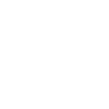
t = 0.00 s
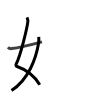
t = 2.75 s
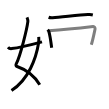
t = 5.50 s
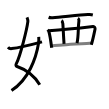
t = 8.50 s
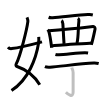
t = 11.25 s
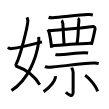
t = 14.00 s

The animated SVG that drew these frames (rendered in a browser with its animation timeline set to each time). Animation: 14 SMIL elements (animate=14); one cycle of 14.00 s.

<svg width="109px" height="109px" viewBox="0 0 px 109px" xmlns="http://www.w3.org/2000/svg" xmlns:xlink="http://www.w3.org/1999/xlink" xml:space="preserve" version="1.1"  baseProfile="full">
<path d="M26.98,17.37c0.39,1.04,1.08,2.74,0.89,4.24C26.88,29,20.55,55.26,16.23,63.9c-0.89,1.77,0.4,2.46,0.89,2.63C26.5,69.75,35,77,39.75,84.78" style="fill:none;stroke:black;stroke-width:3;opacity:0">
  <animate attributeType="CSS" attributeName="opacity" from="0" to="1" begin="0s" dur="1s" repeatCount="Indefinite" fill="freeze" />
</path>
<path d="M38.75,36.89c0.08,1.27,0.14,4.34-0.16,6.18C36.18,57.91,28.73,79.46,11.5,90.5" style="fill:none;stroke:black;stroke-width:3;opacity:0">
  <animate attributeType="CSS" attributeName="opacity" from="0" to="1" begin="1s" dur="1s" repeatCount="Indefinite" fill="freeze" />
</path>
<path d="M8,47.22c0.75,0.94,1.75,1.62,3.75,1.39c2.15-0.24,21.34-4.35,30.25-6.73" style="fill:none;stroke:black;stroke-width:3;opacity:0">
  <animate attributeType="CSS" attributeName="opacity" from="0" to="1" begin="2s" dur="1s" repeatCount="Indefinite" fill="freeze" />
</path>
<path d="M48.62,17.26c1.05,0.43,2.98,0.48,4.04,0.43c8.81-0.37,29.95-3.68,36.46-3.18c1.75,0.13,2.82,0.2,3.69,0.42" style="fill:none;stroke:black;stroke-width:3;opacity:0">
  <animate attributeType="CSS" attributeName="opacity" from="0" to="1" begin="3s" dur="1s" repeatCount="Indefinite" fill="freeze" />
</path>
<path d="M47.57,29.76c0.29,0.3,1.09,1.05,1.21,1.43c1.01,2.99,2.21,11.24,2.9,16.61" style="fill:none;stroke:black;stroke-width:3;opacity:0">
  <animate attributeType="CSS" attributeName="opacity" from="0" to="1" begin="4s" dur="1s" repeatCount="Indefinite" fill="freeze" />
</path>
<path d="M48.88,30.78c7.87-0.53,40.57-3.8,44.23-4.22c1.34-0.15,2.14,1.56,1.95,2.47c-0.79,3.76-2.06,10.32-3.76,15.75" style="fill:none;stroke:black;stroke-width:3;opacity:0">
  <animate attributeType="CSS" attributeName="opacity" from="0" to="1" begin="5s" dur="1s" repeatCount="Indefinite" fill="freeze" />
</path>
<path d="M61.44,20.61c0.77,0.47,1.29,2.12,1.39,3.08c0.3,2.84,0.67,13.06,1.22,20.12" style="fill:none;stroke:black;stroke-width:3;opacity:0">
  <animate attributeType="CSS" attributeName="opacity" from="0" to="1" begin="6s" dur="1s" repeatCount="Indefinite" fill="freeze" />
</path>
<path d="M77.92,18.29c0.77,0.47,1.16,2.6,0.8,4.73c-0.63,3.81-0.1,13.05-1.7,20.15" style="fill:none;stroke:black;stroke-width:3;opacity:0">
  <animate attributeType="CSS" attributeName="opacity" from="0" to="1" begin="7s" dur="1s" repeatCount="Indefinite" fill="freeze" />
</path>
<path d="M51.98,45.82c4.3-0.48,34.5-2.45,39.96-2.93" style="fill:none;stroke:black;stroke-width:3;opacity:0">
  <animate attributeType="CSS" attributeName="opacity" from="0" to="1" begin="8s" dur="1s" repeatCount="Indefinite" fill="freeze" />
</path>
<path d="M55.44,54.47c0.93,0.27,2.64,0.28,3.58,0.27c5.78-0.07,18.95-1.88,25.79-1.94c1.56-0.02,2.49,0.13,3.27,0.26" style="fill:none;stroke:black;stroke-width:3;opacity:0">
  <animate attributeType="CSS" attributeName="opacity" from="0" to="1" begin="9s" dur="1s" repeatCount="Indefinite" fill="freeze" />
</path>
<path d="M44.88,66.66c1.34,0.55,3.8,0.64,5.14,0.55c9.94-0.68,29.4-3.43,43.94-4.15c2.23-0.11,3.57,0.26,4.69,0.54" style="fill:none;stroke:black;stroke-width:3;opacity:0">
  <animate attributeType="CSS" attributeName="opacity" from="0" to="1" begin="10s" dur="1s" repeatCount="Indefinite" fill="freeze" />
</path>
<path d="M71.71,67.61c0.1,0.45,1.42,2.33,1.42,5.16c0,6.71-0.01,14.54-0.01,19.18c0,6.39-5.14,2.37-7.25,0.27" style="fill:none;stroke:black;stroke-width:3;opacity:0">
  <animate attributeType="CSS" attributeName="opacity" from="0" to="1" begin="11s" dur="1s" repeatCount="Indefinite" fill="freeze" />
</path>
<path d="M55.39,76.02c0.03,0.42,0.06,1.08-0.05,1.69c-0.66,3.56-4.94,8.89-11.71,14.08" style="fill:none;stroke:black;stroke-width:3;opacity:0">
  <animate attributeType="CSS" attributeName="opacity" from="0" to="1" begin="12s" dur="1s" repeatCount="Indefinite" fill="freeze" />
</path>
<path d="M85.19,75.17c4.29,2.93,11.3,11.72,12.37,16.28" style="fill:none;stroke:black;stroke-width:3;opacity:0">
  <animate attributeType="CSS" attributeName="opacity" from="0" to="1" begin="13s" dur="1s" repeatCount="Indefinite" fill="freeze" />
</path>
</svg>
